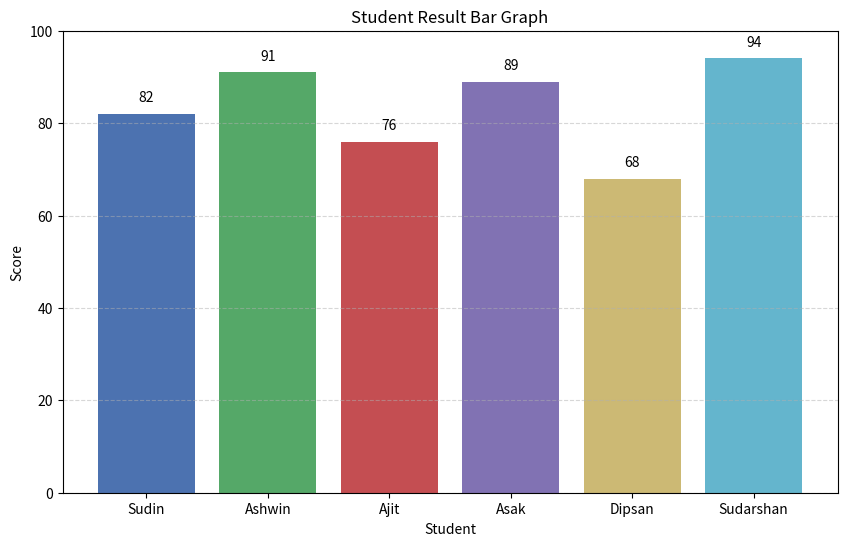

Python code for this plot:
import matplotlib.pyplot as plt

students = ["Sudin", "Ashwin", "Ajit", "Asak", "Dipsan", "Sudarshan"]
scores = [82, 91, 76, 89, 68, 94]

plt.figure(figsize=(10, 6))
plt.bar(students, scores, color=["#4C72B0", "#55A868", "#C44E52", "#8172B3", "#CCB974", "#64B5CD"])
plt.ylim(0, 100)
plt.title("Student Result Bar Graph")
plt.xlabel("Student")
plt.ylabel("Score")
plt.grid(axis="y", linestyle="--", alpha=0.5)

for index, score in enumerate(scores):
    plt.text(index, score + 2, str(score), ha="center", va="bottom")

plt.show()
